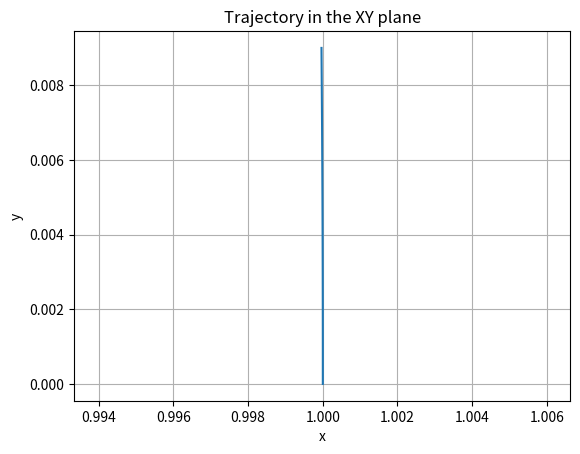

Recreate this plot in Python.
"""
Resolve two-body problem using Euler method and plot the trajectory.
"""

from numpy import array, concatenate, zeros
from numpy.linalg import norm
import matplotlib.pyplot as plt

def F(U): # F:R4 -> R4
    """
    Returns the derivative of the state vector U.
    """
    r = U[0:2]
    rdot = U[2:4]
    return concatenate((rdot, -r/norm(r)**3), axis=None) # In this case, we use None because there is no ambiguity

N = 10
dt = 0.001

U = zeros((N, 4))

U0 = array([1.0, 0.0, 0.0, 1.0]) 
U[0] = U0

for i in range(1, N):
    U[i] = U[i-1] + dt * F(U[i-1])
  
# Plot trajectory
plt.plot(U[:,0], U[:,1])  # Column 0 = x, Column 1 = y
plt.xlabel('x')
plt.ylabel('y')
plt.title('Trajectory in the XY plane')
plt.axis('equal') 
plt.grid(True)
plt.show()

